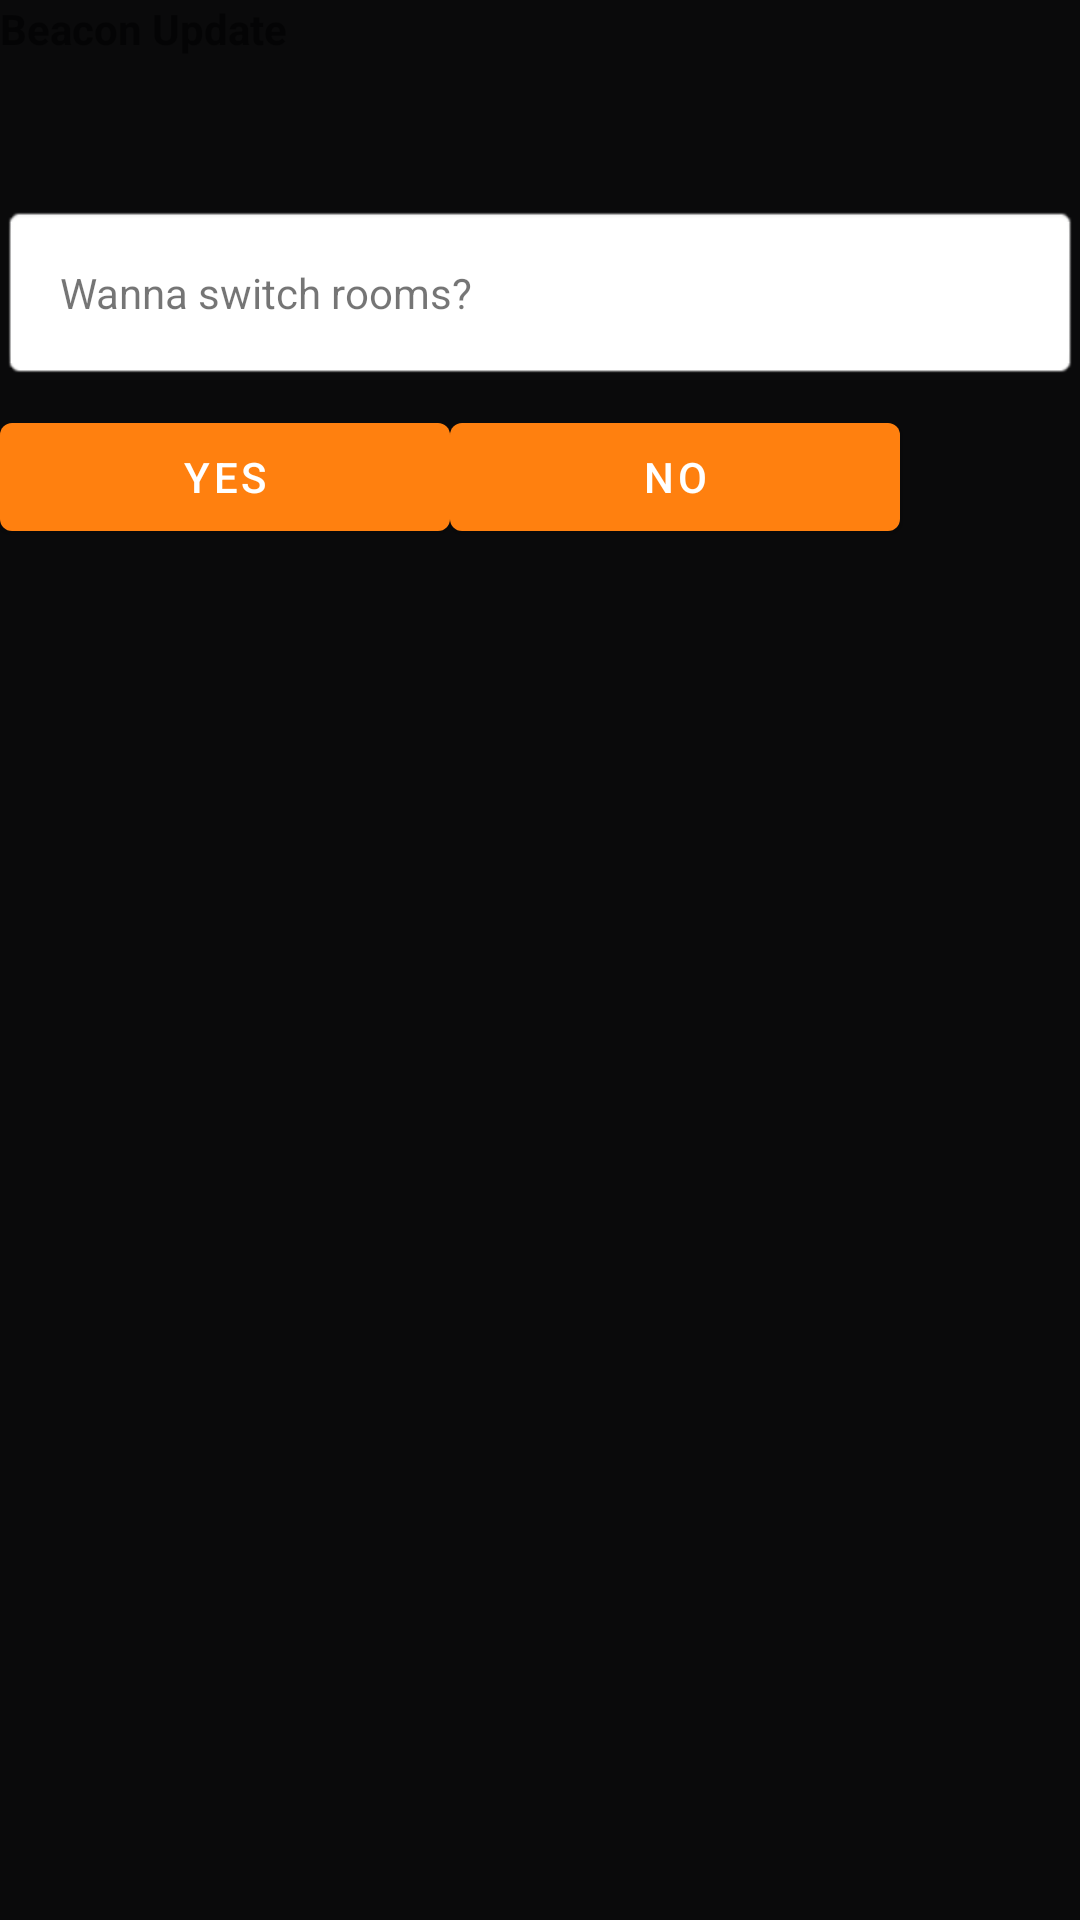

Layout XML and referenced resources for this Android screen:
<!-- AndroidManifest.xml: application theme AppTheme -->
<!-- res/layout/dialog_beacon.xml -->
<?xml version="1.0" encoding="utf-8"?>
<LinearLayout
    xmlns:android="http://schemas.android.com/apk/res/android"
    android:layout_width="match_parent"
    android:layout_height="match_parent"
    android:orientation="vertical"
    android:layout_margin="8dp">

    <TextView
        android:id="@+id/text_view_action"
        android:layout_width="wrap_content"
        android:layout_height="wrap_content"
        android:textStyle="bold"
        android:text="Beacon Update"
        android:paddingBottom="30dp"/>

    <TextView
        android:id="@+id/text_view_room_name"
        android:layout_width="wrap_content"
        android:layout_height="wrap_content"
        android:textStyle="bold" />

    <TextView
        android:layout_width="match_parent"
        android:layout_height="wrap_content"
        android:id="@+id/text_view_item"
        android:padding="20dp"
        android:lines="1"
        android:gravity="top"
        android:background="@android:drawable/editbox_background"
        android:text="Wanna switch rooms?"/>

    <LinearLayout
        android:layout_width="match_parent"
        android:layout_height="wrap_content"
        android:orientation="horizontal">

        <Button
            android:id="@+id/button_left"
            android:layout_width="150dp"
            android:layout_height="wrap_content"
            android:layout_marginTop="8dp"
            android:gravity="center"
            android:text="Yes"/>

        <Button
            android:id="@+id/button_right"
            android:layout_width="150dp"
            android:layout_height="wrap_content"
            android:layout_marginTop="8dp"
            android:gravity="center"
            android:text="No"/>

    </LinearLayout>

</LinearLayout>
<!-- resources referenced by this layout -->
<resources>
  <style name="AppTheme" parent="Theme.MaterialComponents.Light.DarkActionBar">
          <item name="colorPrimary">@color/colorPrimary</item>
          <item name="colorPrimaryDark">@color/colorPrimaryDark</item>
          <item name="colorAccent">@color/colorAccent</item>
          <item name="android:windowBackground">@color/backgroundPrimaryColor</item>
          <item name="android:textColorPrimary">@color/textPrimaryColor</item>
      </style>
  <color name="colorPrimary">#FF800F</color>
  <color name="colorPrimaryDark">#F87500</color>
  <color name="colorAccent">#FBA421</color>
  <color name="backgroundPrimaryColor">#0A0A0B</color>
  <color name="textPrimaryColor">#FFFFFF</color>
</resources>
